The GitHub repository etcho00700/ML_fin_project contains a labelled image folder "aug_Dataset" with 2 categories: COVID, normal. Examples follow, each with its label.

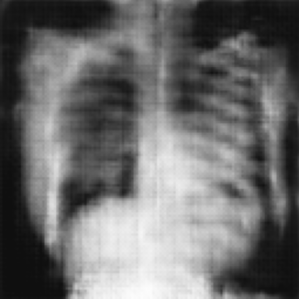
Label: normal

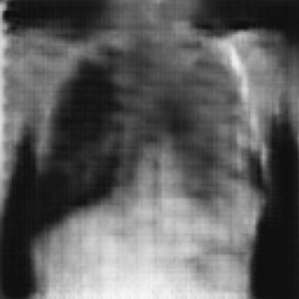
Label: normal

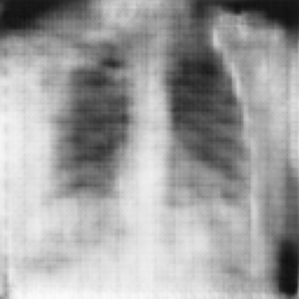
Label: normal

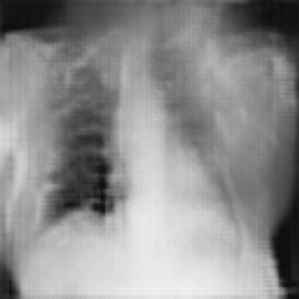
Label: COVID

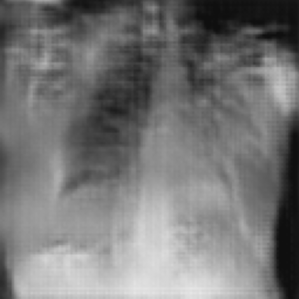
Label: COVID

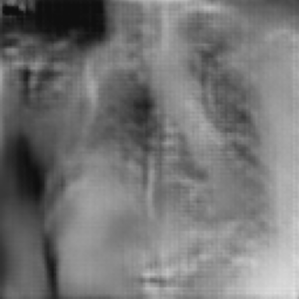
Label: COVID
